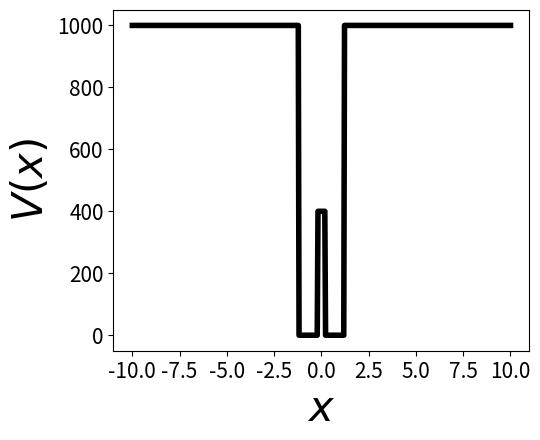

This chart was generated by the following Python code:
import numpy as np
import matplotlib.pyplot as plt
import scipy.linalg as spla

def step_func(x):
    return 0.5*(1+np.sign(x))


steps=500
hbar=1
m=1.0
# create x-vector from -A to A
A=10
o = np.arange(-A, A, 0.01);
xvec=np.linspace(-A,A,steps)
# get step size
h=xvec[1]-xvec[0]




vD=1000
v=400
x1=0.2
x2=1.2    
U=v*step_func(xvec+x1)-v*step_func(xvec-x1)+vD*step_func(xvec-x2)+vD*step_func(-xvec-x2)

# create Laplacian via 3-point finite-difference method
Laplacian=(-2.0*np.diag(np.ones(steps))+np.diag(np.ones(steps-1),1)\
+np.diag(np.ones(steps-1),-1))/(float)(h**2)
# create the Hamiltonian
Hamiltonian=np.zeros((steps,steps))
[i,j]=np.indices(Hamiltonian.shape)
Hamiltonian[i==j]=U
Hamiltonian+=(-0.5)*((hbar**2)/m)*Laplacian
# diagonalize the Hamiltonian yielding the wavefunctions and energies
E,V= spla.eigh(Hamiltonian)  #np.linalg.eig(Hamiltonian)   
z = np.argsort(E)






plt.figure(2)
plt.gcf().subplots_adjust(bottom=0.17)
plt.gcf().subplots_adjust(left=0.25)
plt.plot(xvec,U, 'black',   linewidth=4.0 ,label='Any')
plt.xlabel('$x$', fontsize=30,fontweight='bold')
plt.ylabel('$V(x)$', fontsize=30,fontweight='bold')
#plt.xlim(0,4)
#plt.ylim(-1,1)
plt.xticks(color='k', size=15)
plt.yticks(color='k', size=15)


'''
frame1 = plt.gca()
for xlabel_i in frame1.axes.get_yticklabels():
    xlabel_i.set_fontsize(0.0)
    xlabel_i.set_visible(False)
for tick in frame1.axes.get_yticklines():
    tick.set_visible(False)
'''
plt.show()









'''

y = []
y = np.append(y,V[:,z[0]])
invt=sum(abs(y)**2)*h
y=y/np.sqrt(invt)



y1 = []
y1 = np.append(y1,V[:,z[1]])
invt=sum(abs(y1)**2)*h
y1=y1/np.sqrt(invt)


y2 = []
y2 = np.append(y2,V[:,z[2]])
invt=sum(abs(y2)**2)*h
y2=y2/np.sqrt(invt)

y3 = []
y3 = np.append(y3,V[:,z[3]])
invt=sum(abs(y3)**2)*h
y3=y3/np.sqrt(invt)

#analytical energies
g=((3.0648951024026166130)**2)/32
g1=((6.1293455732955920715)**2)/32
g2=((9.1928830979055678123)**2)/32

a=4

k=np.sqrt(2*g)
k1=np.sqrt(2*g1)
k2=np.sqrt(2*g2)

m=(np.sin(2*a*k))
m1=(np.sin(2*a*k1))
m2=(np.sin(2*a*k2))

b=(a/2) - (m/(4*k))
b1=(a/2) - (m1/(4*k1))
b2=(a/2) - (m2/(4*k2))


s=(np.sin(k*o))/(np.sqrt(b))
s1=(np.sin(k1*o))/(np.sqrt(b1))
s2=(np.sin(k2*o))/(np.sqrt(b2))

s=(np.sin(k*xvec))/(np.sqrt(b))
s1=(np.sin(k1*xvec))/(np.sqrt(b1))
s2=(np.sin(k2*xvec))/(np.sqrt(b2))


#n=1
nlevel=1
plt.figure(1)
plt.gcf().subplots_adjust(bottom=0.17)
plt.gcf().subplots_adjust(left=0.25)
plt.plot(o,s, 'b',   linewidth=4.0 ,label='Any') 
#plt.plot(xvec,y1+g1, 'red')
#plt.plot(xvec,y2+g2, 'brown')
#plt.plot(xvec,y3+g3, 'orange')
plt.plot(xvec,U, 'r*',linewidth=3.0,markersize=7) 
plt.plot(xvec,y, 'r*',linewidth=3.0,markersize=7, label='Num') 
#plt.plot(xvec,y1+E[2], 'red')
#plt.plot(xvec,y2+E[4],'brown')
#plt.plot(xvec,y3+E[6],'orange')
plt.xlabel('$x$', fontsize=30,fontweight='bold')
plt.ylabel('$\psi_1(x)$', fontsize=30,fontweight='bold')
#plt.xlim(0,10)
#plt.ylim(-1,1)
plt.xticks(color='k', size=15)
plt.yticks(color='k', size=15)
plt.show() 
plt.legend( loc='upper right', numpoints = 1,fancybox=False, shadow=False, prop={"size":20}  )

#ab1 = "E:/Python/Wavefunction-%g.png" %(nlevel)      
#plt.savefig(ab1, format='png', dpi=1000)


#n=2
nlevel=2
plt.figure(2)
plt.gcf().subplots_adjust(bottom=0.17)
plt.gcf().subplots_adjust(left=0.25)
#plt.plot(xvec,y+g, 'b') 
plt.plot(o,s1, 'b',   linewidth=4.0 ,label='Any')
#plt.plot(xvec,y2+g2, 'brown')
#plt.plot(xvec,y3+g3, 'orange')

#plt.plot(xvec,y+E[0], 'b') 
plt.plot(xvec,-y1, 'r*',linewidth=3.0,markersize=7, label='Num')
#plt.plot(xvec,y2+E[4],'brown')
#plt.plot(xvec,y3+E[6],'orange')
plt.xlabel('$x$', fontsize=30,fontweight='bold')
plt.ylabel('$\psi_1(x)$', fontsize=30,fontweight='bold')
#plt.xlim(0,4)
#plt.ylim(-1,1)
plt.xticks(color='k', size=15)
plt.yticks(color='k', size=15)
plt.show() 
plt.legend( loc='upper right', numpoints = 1,fancybox=False, shadow=False, prop={"size":20}  )

#ab1 = "E:/Python/Wavefunction-%g.png" %(nlevel)      
#plt.savefig(ab1, format='png', dpi=1000)



#n=3
nlevel=3
plt.figure(3)
plt.gcf().subplots_adjust(bottom=0.17)
plt.gcf().subplots_adjust(left=0.25)
#plt.plot(xvec,y+g, 'b') 
#plt.plot(xvec,y1+g1, 'red')
plt.plot(o,s2, 'b',   linewidth=4.0 ,label='Any')
#plt.plot(xvec,y3+g3, 'orange')

#plt.plot(xvec,y+E[0], 'b') 
#plt.plot(xvec,y1+E[2], 'red')
plt.plot(xvec,y2, 'r*',linewidth=3.0,markersize=7, label='Num')
#plt.plot(xvec,y3+E[6],'orange')
plt.xlabel('$x$', fontsize=30,fontweight='bold')
plt.ylabel('$\psi_3(x)$', fontsize=30,fontweight='bold')
plt.xlim(0,4)
plt.ylim(-1,1)
plt.xticks(color='k', size=15)
plt.yticks(color='k', size=15)
plt.show() 
plt.legend( loc='upper right', numpoints = 1,fancybox=False, shadow=False, prop={"size":20}  )

[redacted]
plt.savefig(ab1, format='png', dpi=1000)




plt.figure(4)
plt.plot(xvec,U, 'r*',linewidth=3.0,markersize=7, label='Num')
#plt.plot(xvec,y3+E[6],'orange')
plt.xlabel('$x$', fontsize=30,fontweight='bold')
plt.ylabel('$\psi_3(x)$', fontsize=30,fontweight='bold')
%plt.xlim(0,4)
%plt.ylim(-1,1)
plt.xticks(color='k', size=15)
plt.yticks(color='k', size=15)
plt.show() 


'''